Run: headless pygame with SDL's dummy video driver; simulated clock (each Clock.tick advances the game by its frame time, no real sleeping); random seed 0; keys injected as events and as key.get_pressed() state; no mouse input.
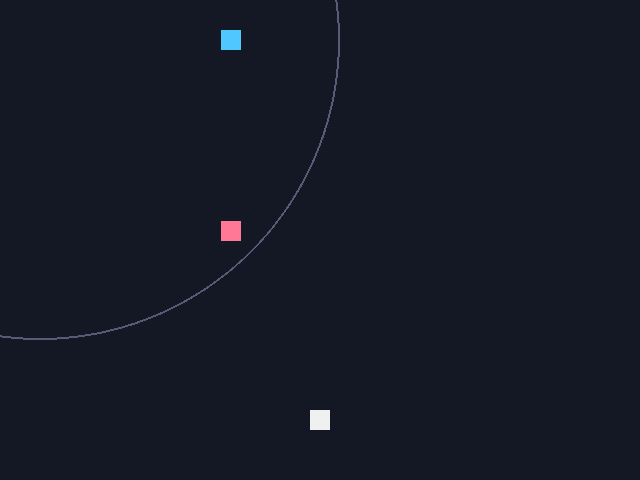
Frame 1 of 4 · flips 1–60 · no input
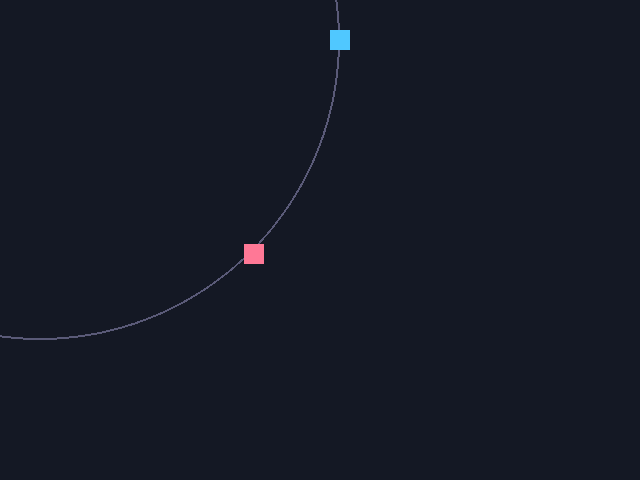
Frame 2 of 4 · flips 61–180 · tapped SPACE, RETURN · held RIGHT (→), D
Frame 3 of 4 · flips 181–300 · held DOWN (↓), S · screen unchanged from frame 2, image omitted
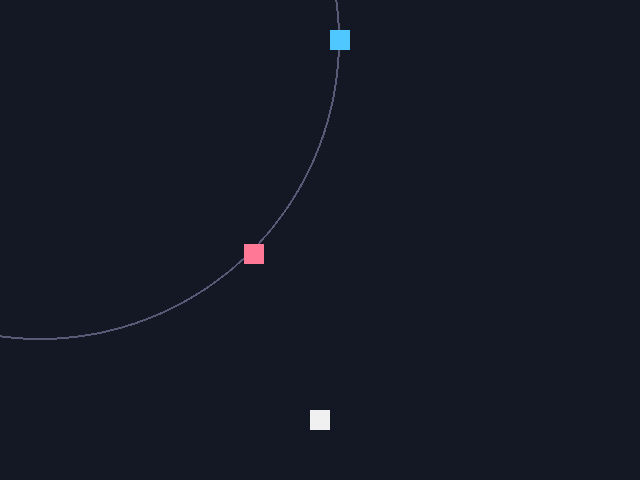
Frame 4 of 4 · flips 301–420 · held LEFT (←), A, UP (↑), W

The pygame program that drew these frames:

"""Arrow keys set a velocity - and a diagonal comes out faster."""
import pygame

WIDTH, HEIGHT = 640, 480
SPEED = 200
START = (40, 40)
FINISH = 300
BACKGROUND = (20, 24, 36)
RING = (90, 90, 120)
STRAIGHT = (80, 200, 255)
DIAGONAL = (255, 120, 150)
PLAYER = (240, 240, 240)


def velocity(left, right, up, down, speed):
# >>> BLANK id=direction level=2 hint="一个 pygame.Vector2，两个分量各是两个按键之差；每个布尔都用 int() 包起来，x 分量是 right 减 left，y 分量是 down 减 up，结果存进 direction || 屏幕坐标里 y 向下变大，所以按「下」是 y 的正方向：两个键都按或都不按时，这个分量就是 0" hintEn="One pygame.Vector2 whose two components are each the difference of two keys; wrap every boolean in int(), the x component is right minus left, the y component down minus up, stored in direction || On screen y grows downwards, so the down key is the positive y direction: with both keys of a pair held, or neither, that component is 0"
    direction = pygame.Vector2(int(right) - int(left), int(down) - int(up))
# <<< BLANK
    v = direction * speed
    return (round(v.x, 9), round(v.y, 9))


def main():
    pygame.init()
    screen = pygame.display.set_mode((WIDTH, HEIGHT))
    clock = pygame.time.Clock()
    racers = [
        [pygame.Vector2(START), pygame.Vector2(velocity(False, True, False, False, SPEED)), STRAIGHT],
        [pygame.Vector2(START), pygame.Vector2(velocity(False, True, False, True, SPEED)), DIAGONAL],
    ]
    player = pygame.Vector2(WIDTH / 2, HEIGHT - 60)
    running = True
    while running:
        dt = clock.tick(60) / 1000
        for event in pygame.event.get():
            if event.type == pygame.QUIT:
                running = False
        keys = pygame.key.get_pressed()
        left, right = keys[pygame.K_LEFT], keys[pygame.K_RIGHT]
        up, down = keys[pygame.K_UP], keys[pygame.K_DOWN]
        vel = velocity(left, right, up, down, SPEED)
        player += pygame.Vector2(vel) * dt
        for racer in racers:
# >>> BLANK id=finish level=2 hint="一个 if：用 Vector2 的 distance_to 量这个赛车手（racer[0]）到 START 的距离，严格小于 FINISH 才走——距离写在小于号左边；不用 length()，不用 <= || 还没碰到圆环的才继续前进，到了圆环就停在那里" hintEn="One if: measure the distance from this racer's position (racer[0]) to START with the Vector2 method distance_to, and move only while it is strictly less than FINISH - the distance on the left of the <; not length(), not <= || Only a racer that has not reached the ring yet keeps going; once it is at the ring it stays put"
            if racer[0].distance_to(START) < FINISH:
# <<< BLANK
                racer[0] += racer[1] * dt
        screen.fill(BACKGROUND)
        pygame.draw.circle(screen, RING, START, FINISH, 2)
        for pos, _, colour in racers:
            pygame.draw.rect(screen, colour, (pos.x - 10, pos.y - 10, 20, 20))
        pygame.draw.rect(screen, PLAYER, (player.x - 10, player.y - 10, 20, 20))
        pygame.display.flip()
    pygame.quit()


if __name__ == "__main__":
    main()
